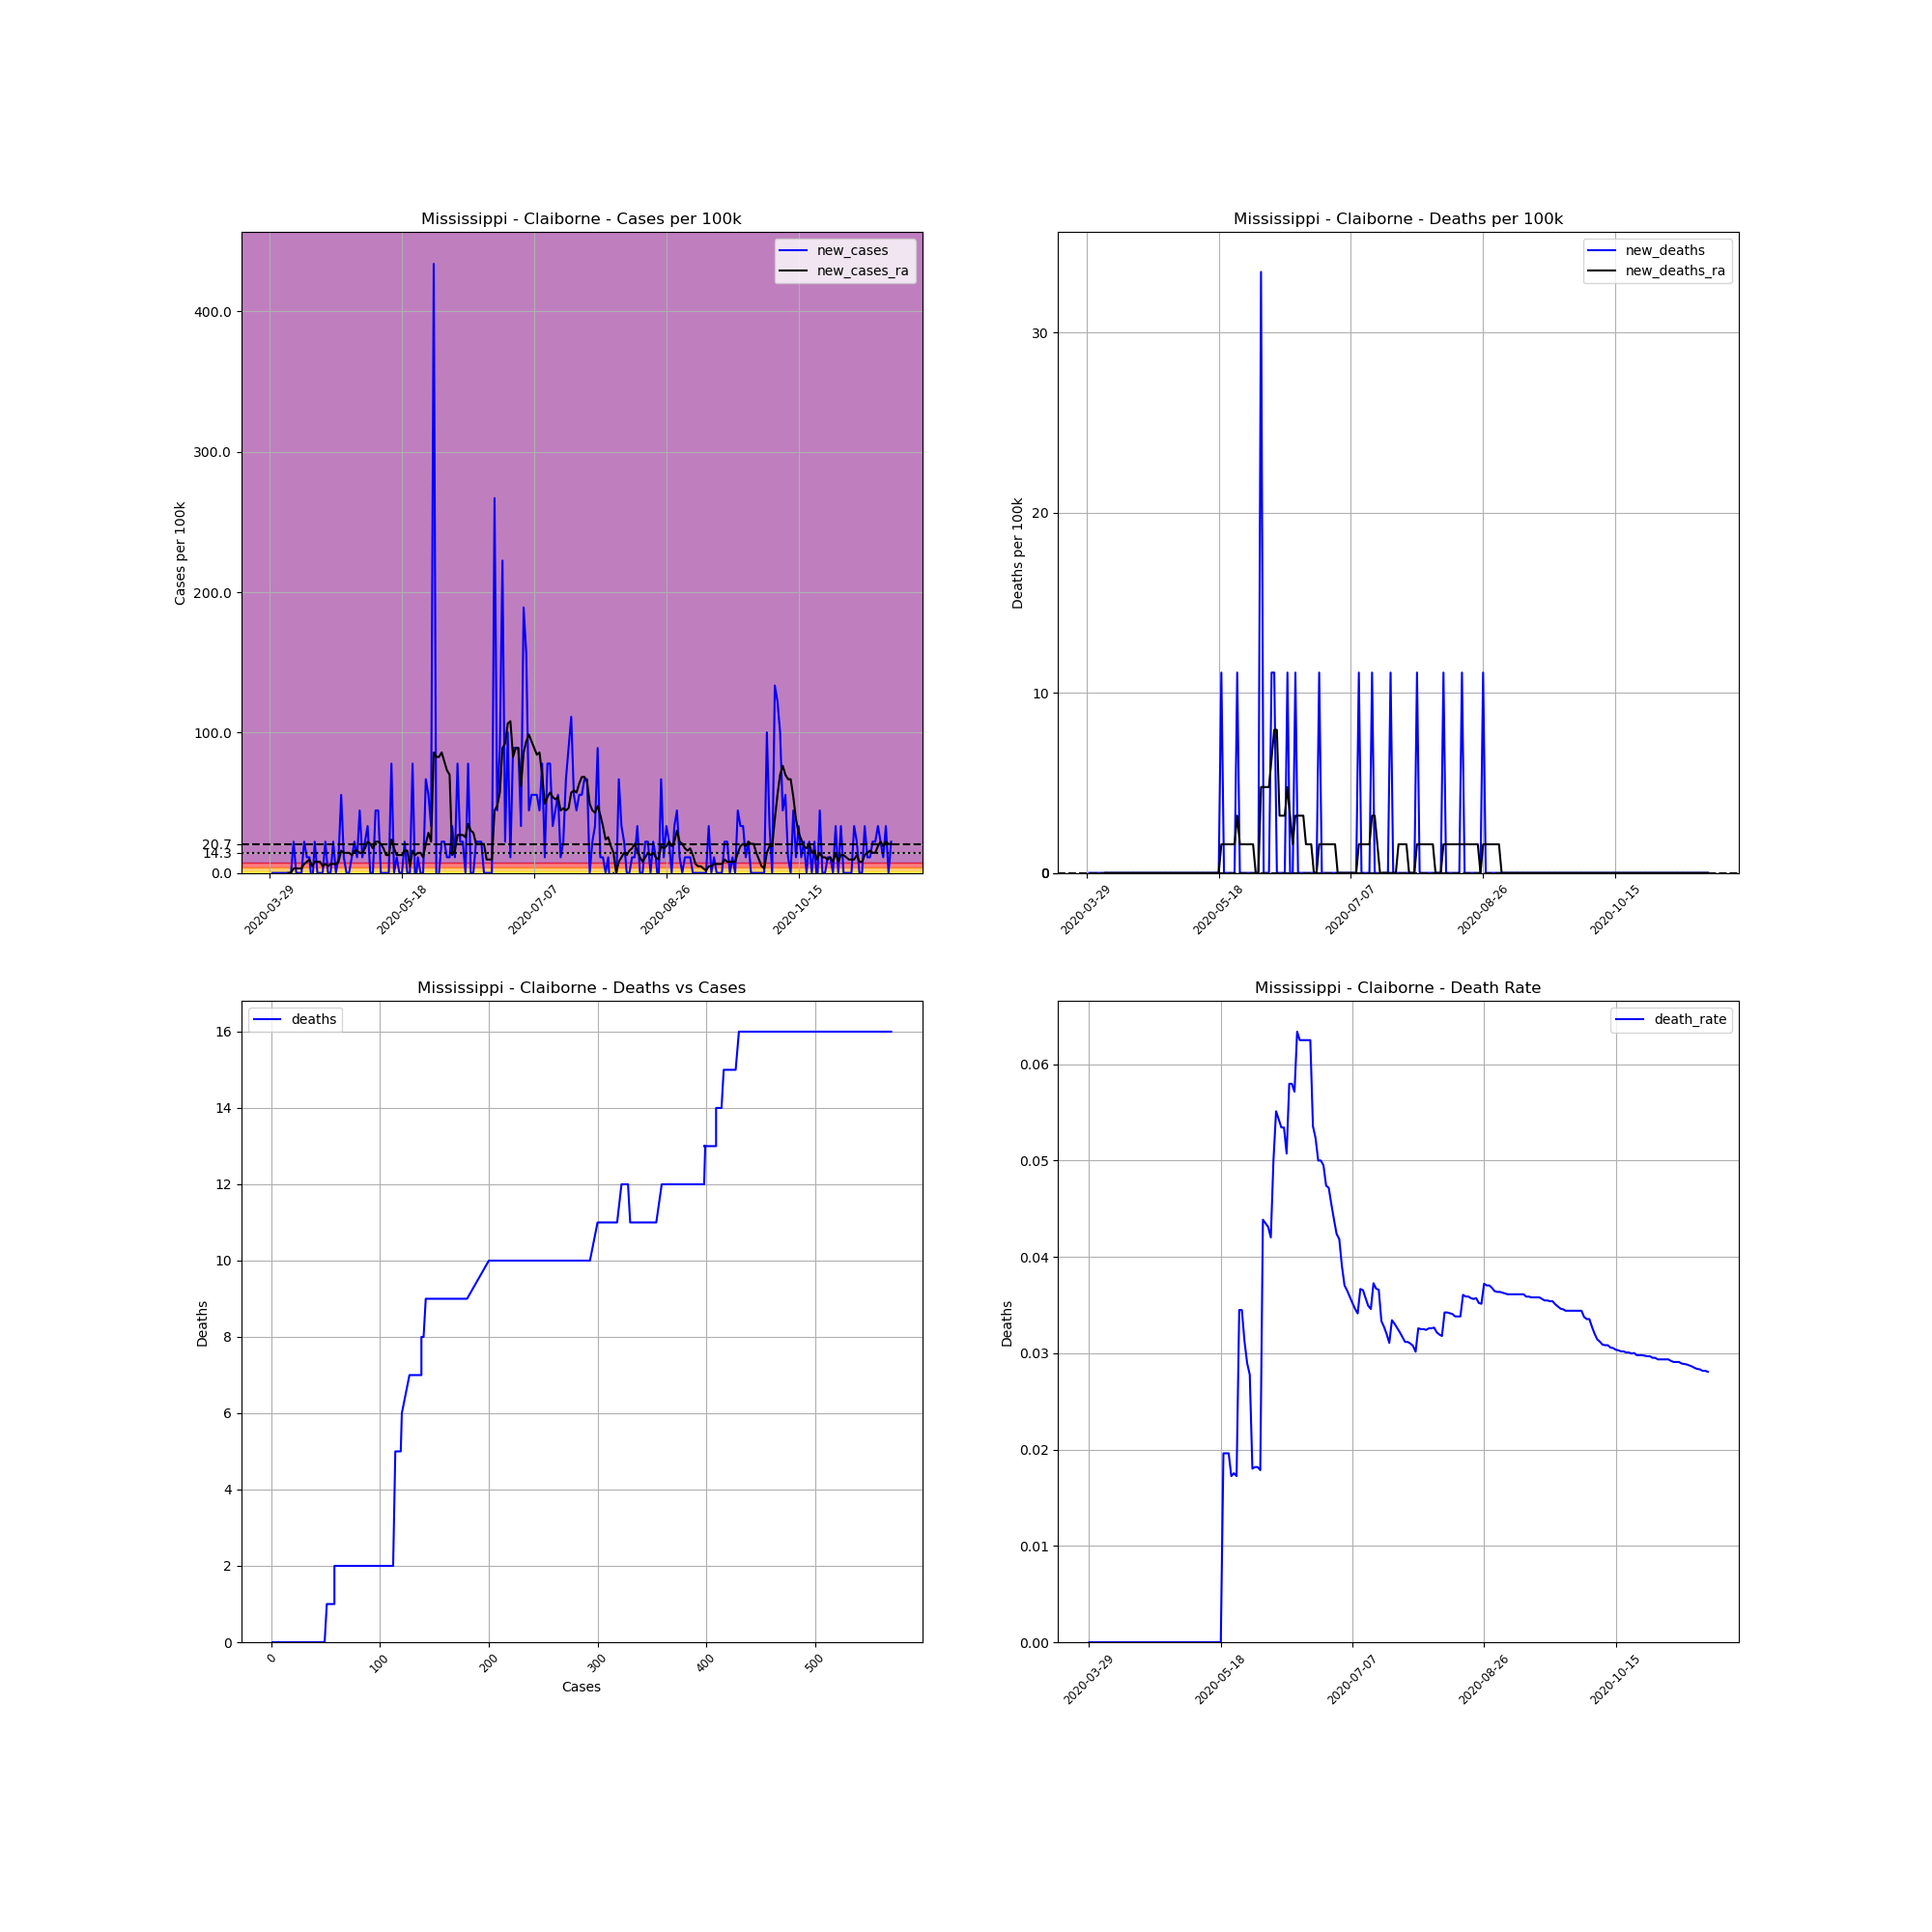

Source data for this figure (header and first rows):
, date, county, state, fips, cases, deaths, COUNTY, STNAME, CTYNAME, POPESTIMATE2019, cases_per_100k, deaths_per_100k, death_rate, new_cases, new_deaths, new_cases_ra, new_deaths_ra
464608, 2020-03-29, Claiborne, Mississippi, 28021, 1, 0, 21, Mississippi, Claiborne, 8988, 11.13, 0.0, 0.0, , , , 
464609, 2020-03-30, Claiborne, Mississippi, 28021, 1, 0, 21, Mississippi, Claiborne, 8988, 11.13, 0.0, 0.0, 0.0, 0.0, , 
464610, 2020-03-31, Claiborne, Mississippi, 28021, 1, 0, 21, Mississippi, Claiborne, 8988, 11.13, 0.0, 0.0, 0.0, 0.0, , 
464611, 2020-04-01, Claiborne, Mississippi, 28021, 1, 0, 21, Mississippi, Claiborne, 8988, 11.13, 0.0, 0.0, 0.0, 0.0, , 
464612, 2020-04-02, Claiborne, Mississippi, 28021, 1, 0, 21, Mississippi, Claiborne, 8988, 11.13, 0.0, 0.0, 0.0, 0.0, , 
464613, 2020-04-03, Claiborne, Mississippi, 28021, 1, 0, 21, Mississippi, Claiborne, 8988, 11.13, 0.0, 0.0, 0.0, 0.0, , 
464614, 2020-04-04, Claiborne, Mississippi, 28021, 1, 0, 21, Mississippi, Claiborne, 8988, 11.13, 0.0, 0.0, 0.0, 0.0, , 
464615, 2020-04-05, Claiborne, Mississippi, 28021, 1, 0, 21, Mississippi, Claiborne, 8988, 11.13, 0.0, 0.0, 0.0, 0.0, 0.0, 0.0
464616, 2020-04-06, Claiborne, Mississippi, 28021, 1, 0, 21, Mississippi, Claiborne, 8988, 11.13, 0.0, 0.0, 0.0, 0.0, 0.0, 0.0
464617, 2020-04-07, Claiborne, Mississippi, 28021, 3, 0, 21, Mississippi, Claiborne, 8988, 33.38, 0.0, 0.0, 22.25, 0.0, 3.179, 0.0
464618, 2020-04-08, Claiborne, Mississippi, 28021, 3, 0, 21, Mississippi, Claiborne, 8988, 33.38, 0.0, 0.0, 0.0, 0.0, 3.179, 0.0
464619, 2020-04-09, Claiborne, Mississippi, 28021, 3, 0, 21, Mississippi, Claiborne, 8988, 33.38, 0.0, 0.0, 0.0, 0.0, 3.179, 0.0
464620, 2020-04-10, Claiborne, Mississippi, 28021, 3, 0, 21, Mississippi, Claiborne, 8988, 33.38, 0.0, 0.0, 0.0, 0.0, 3.179, 0.0
464621, 2020-04-11, Claiborne, Mississippi, 28021, 5, 0, 21, Mississippi, Claiborne, 8988, 55.63, 0.0, 0.0, 22.25, 0.0, 6.358, 0.0
464622, 2020-04-12, Claiborne, Mississippi, 28021, 6, 0, 21, Mississippi, Claiborne, 8988, 66.76, 0.0, 0.0, 11.13, 0.0, 7.947, 0.0
464623, 2020-04-13, Claiborne, Mississippi, 28021, 7, 0, 21, Mississippi, Claiborne, 8988, 77.88, 0.0, 0.0, 11.13, 0.0, 9.537, 0.0
464624, 2020-04-14, Claiborne, Mississippi, 28021, 6, 0, 21, Mississippi, Claiborne, 8988, 66.76, 0.0, 0.0, -11.13, 0.0, 4.768, 0.0
464625, 2020-04-15, Claiborne, Mississippi, 28021, 8, 0, 21, Mississippi, Claiborne, 8988, 89.01, 0.0, 0.0, 22.25, 0.0, 7.947, 0.0
464626, 2020-04-16, Claiborne, Mississippi, 28021, 8, 0, 21, Mississippi, Claiborne, 8988, 89.01, 0.0, 0.0, 0.0, 0.0, 7.947, 0.0
464627, 2020-04-17, Claiborne, Mississippi, 28021, 8, 0, 21, Mississippi, Claiborne, 8988, 89.01, 0.0, 0.0, 0.0, 0.0, 7.947, 0.0
464628, 2020-04-18, Claiborne, Mississippi, 28021, 8, 0, 21, Mississippi, Claiborne, 8988, 89.01, 0.0, 0.0, 0.0, 0.0, 4.768, 0.0
464629, 2020-04-19, Claiborne, Mississippi, 28021, 10, 0, 21, Mississippi, Claiborne, 8988, 111.3, 0.0, 0.0, 22.25, 0.0, 6.358, 0.0
464630, 2020-04-20, Claiborne, Mississippi, 28021, 10, 0, 21, Mississippi, Claiborne, 8988, 111.3, 0.0, 0.0, 0.0, 0.0, 4.768, 0.0
464631, 2020-04-21, Claiborne, Mississippi, 28021, 10, 0, 21, Mississippi, Claiborne, 8988, 111.3, 0.0, 0.0, 0.0, 0.0, 6.358, 0.0
464632, 2020-04-22, Claiborne, Mississippi, 28021, 12, 0, 21, Mississippi, Claiborne, 8988, 133.5, 0.0, 0.0, 22.25, 0.0, 6.358, 0.0
464633, 2020-04-23, Claiborne, Mississippi, 28021, 12, 0, 21, Mississippi, Claiborne, 8988, 133.5, 0.0, 0.0, 0.0, 0.0, 6.358, 0.0
464634, 2020-04-24, Claiborne, Mississippi, 28021, 13, 0, 21, Mississippi, Claiborne, 8988, 144.6, 0.0, 0.0, 11.13, 0.0, 7.947, 0.0
464635, 2020-04-25, Claiborne, Mississippi, 28021, 18, 0, 21, Mississippi, Claiborne, 8988, 200.3, 0.0, 0.0, 55.63, 0.0, 15.89, 0.0
464636, 2020-04-26, Claiborne, Mississippi, 28021, 19, 0, 21, Mississippi, Claiborne, 8988, 211.4, 0.0, 0.0, 11.13, 0.0, 14.3, 0.0
464637, 2020-04-27, Claiborne, Mississippi, 28021, 19, 0, 21, Mississippi, Claiborne, 8988, 211.4, 0.0, 0.0, 0.0, 0.0, 14.3, 0.0
464638, 2020-04-28, Claiborne, Mississippi, 28021, 19, 0, 21, Mississippi, Claiborne, 8988, 211.4, 0.0, 0.0, 0.0, 0.0, 14.3, 0.0
464639, 2020-04-29, Claiborne, Mississippi, 28021, 20, 0, 21, Mississippi, Claiborne, 8988, 222.5, 0.0, 0.0, 11.13, 0.0, 12.72, 0.0
464640, 2020-04-30, Claiborne, Mississippi, 28021, 22, 0, 21, Mississippi, Claiborne, 8988, 244.8, 0.0, 0.0, 22.25, 0.0, 15.89, 0.0
464641, 2020-05-01, Claiborne, Mississippi, 28021, 23, 0, 21, Mississippi, Claiborne, 8988, 255.9, 0.0, 0.0, 11.13, 0.0, 15.89, 0.0
464642, 2020-05-02, Claiborne, Mississippi, 28021, 27, 0, 21, Mississippi, Claiborne, 8988, 300.4, 0.0, 0.0, 44.5, 0.0, 14.3, 0.0
464643, 2020-05-03, Claiborne, Mississippi, 28021, 28, 0, 21, Mississippi, Claiborne, 8988, 311.5, 0.0, 0.0, 11.13, 0.0, 14.3, 0.0
464644, 2020-05-04, Claiborne, Mississippi, 28021, 30, 0, 21, Mississippi, Claiborne, 8988, 333.8, 0.0, 0.0, 22.25, 0.0, 17.48, 0.0
464645, 2020-05-05, Claiborne, Mississippi, 28021, 33, 0, 21, Mississippi, Claiborne, 8988, 367.2, 0.0, 0.0, 33.38, 0.0, 22.25, 0.0
464646, 2020-05-06, Claiborne, Mississippi, 28021, 33, 0, 21, Mississippi, Claiborne, 8988, 367.2, 0.0, 0.0, 0.0, 0.0, 20.66, 0.0
464647, 2020-05-07, Claiborne, Mississippi, 28021, 33, 0, 21, Mississippi, Claiborne, 8988, 367.2, 0.0, 0.0, 0.0, 0.0, 17.48, 0.0
464648, 2020-05-08, Claiborne, Mississippi, 28021, 37, 0, 21, Mississippi, Claiborne, 8988, 411.7, 0.0, 0.0, 44.5, 0.0, 22.25, 0.0
464649, 2020-05-09, Claiborne, Mississippi, 28021, 41, 0, 21, Mississippi, Claiborne, 8988, 456.2, 0.0, 0.0, 44.5, 0.0, 22.25, 0.0
464650, 2020-05-10, Claiborne, Mississippi, 28021, 41, 0, 21, Mississippi, Claiborne, 8988, 456.2, 0.0, 0.0, 0.0, 0.0, 20.66, 0.0
464651, 2020-05-11, Claiborne, Mississippi, 28021, 41, 0, 21, Mississippi, Claiborne, 8988, 456.2, 0.0, 0.0, 0.0, 0.0, 17.48, 0.0
464652, 2020-05-12, Claiborne, Mississippi, 28021, 41, 0, 21, Mississippi, Claiborne, 8988, 456.2, 0.0, 0.0, 0.0, 0.0, 12.72, 0.0
464653, 2020-05-13, Claiborne, Mississippi, 28021, 41, 0, 21, Mississippi, Claiborne, 8988, 456.2, 0.0, 0.0, 0.0, 0.0, 12.72, 0.0
464654, 2020-05-14, Claiborne, Mississippi, 28021, 48, 0, 21, Mississippi, Claiborne, 8988, 534, 0.0, 0.0, 77.88, 0.0, 23.84, 0.0
464655, 2020-05-15, Claiborne, Mississippi, 28021, 48, 0, 21, Mississippi, Claiborne, 8988, 534, 0.0, 0.0, 0.0, 0.0, 17.48, 0.0
464656, 2020-05-16, Claiborne, Mississippi, 28021, 49, 0, 21, Mississippi, Claiborne, 8988, 545.2, 0.0, 0.0, 11.13, 0.0, 12.72, 0.0
464657, 2020-05-17, Claiborne, Mississippi, 28021, 49, 0, 21, Mississippi, Claiborne, 8988, 545.2, 0.0, 0.0, 0.0, 0.0, 12.72, 0.0
464658, 2020-05-18, Claiborne, Mississippi, 28021, 49, 0, 21, Mississippi, Claiborne, 8988, 545.2, 0.0, 0.0, 0.0, 0.0, 12.72, 0.0
464659, 2020-05-19, Claiborne, Mississippi, 28021, 51, 1, 21, Mississippi, Claiborne, 8988, 567.4, 11.13, 0.01961, 22.25, 11.13, 15.89, 1.589
464660, 2020-05-20, Claiborne, Mississippi, 28021, 51, 1, 21, Mississippi, Claiborne, 8988, 567.4, 11.13, 0.01961, 0.0, 0.0, 15.89, 1.589
464661, 2020-05-21, Claiborne, Mississippi, 28021, 51, 1, 21, Mississippi, Claiborne, 8988, 567.4, 11.13, 0.01961, 0.0, 0.0, 4.768, 1.589
464662, 2020-05-22, Claiborne, Mississippi, 28021, 58, 1, 21, Mississippi, Claiborne, 8988, 645.3, 11.13, 0.01724, 77.88, 0.0, 15.89, 1.589
464663, 2020-05-23, Claiborne, Mississippi, 28021, 57, 1, 21, Mississippi, Claiborne, 8988, 634.2, 11.13, 0.01754, -11.13, 0.0, 12.72, 1.589
464664, 2020-05-24, Claiborne, Mississippi, 28021, 58, 1, 21, Mississippi, Claiborne, 8988, 645.3, 11.13, 0.01724, 11.13, 0.0, 14.3, 1.589
464665, 2020-05-25, Claiborne, Mississippi, 28021, 58, 2, 21, Mississippi, Claiborne, 8988, 645.3, 22.25, 0.03448, 0.0, 11.13, 14.3, 3.179
464666, 2020-05-26, Claiborne, Mississippi, 28021, 58, 2, 21, Mississippi, Claiborne, 8988, 645.3, 22.25, 0.03448, 0.0, 0.0, 11.13, 1.589
464667, 2020-05-27, Claiborne, Mississippi, 28021, 64, 2, 21, Mississippi, Claiborne, 8988, 712.1, 22.25, 0.03125, 66.76, 0.0, 20.66, 1.589
... 176 more rows
